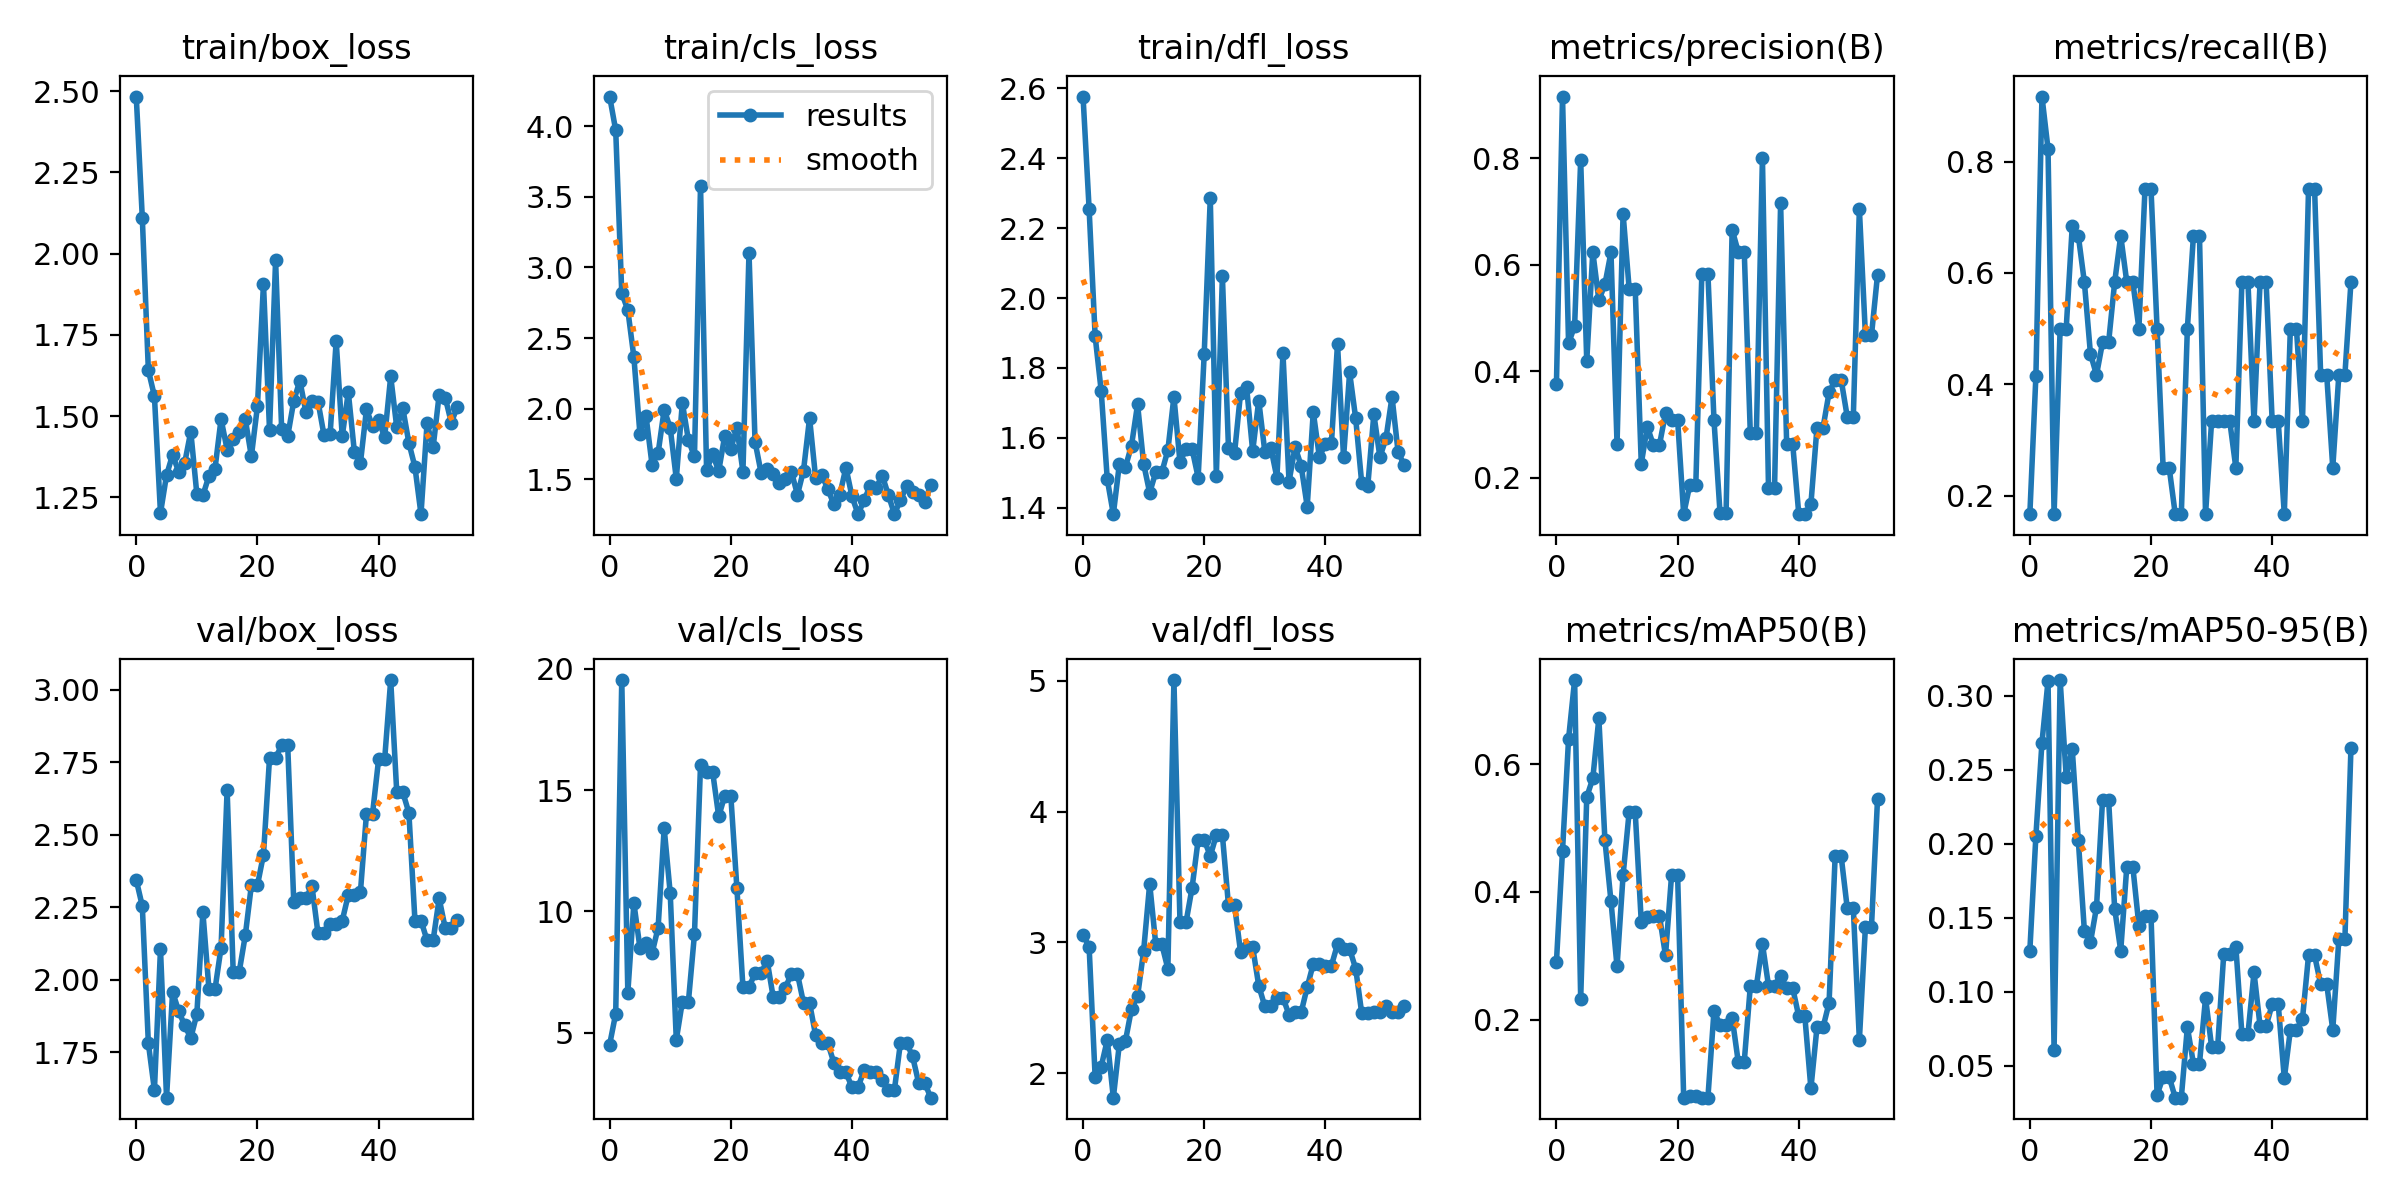

Values plotted in this chart, from the file beside it:
epoch, train/box_loss, train/cls_loss, train/dfl_loss, metrics/precision(B), metrics/recall(B), metrics/mAP50(B), metrics/mAP50-95(B), val/box_loss, val/cls_loss, val/dfl_loss, lr/pg0, lr/pg1, lr/pg2
0, 2.483, 4.208, 2.576, 0.3766, 0.1667, 0.2905, 0.1279, 2.344, 4.514, 3.059, 5e-05, 5e-05, 5e-05
1, 2.11, 3.97, 2.255, 0.9164, 0.4153, 0.4646, 0.2056, 2.254, 5.787, 2.968, 0.0001114, 0.0001114, 0.0001114
2, 1.641, 2.818, 1.89, 0.4524, 0.9167, 0.6401, 0.2684, 1.781, 19.54, 1.967, 0.0001715, 0.0001715, 0.0001715
3, 1.562, 2.698, 1.733, 0.4853, 0.8226, 0.7323, 0.3101, 1.62, 6.659, 2.051, 0.0002304, 0.0002304, 0.0002304
4, 1.202, 2.366, 1.481, 0.7974, 0.1667, 0.2324, 0.06087, 2.106, 10.34, 2.253, 0.0002881, 0.0002881, 0.0002881
5, 1.319, 1.822, 1.382, 0.4192, 0.5, 0.5488, 0.3107, 1.594, 8.504, 1.812, 0.0003446, 0.0003446, 0.0003446
6, 1.381, 1.95, 1.526, 0.6245, 0.5, 0.578, 0.2453, 1.958, 8.713, 2.227, 0.0003997, 0.0003997, 0.0003997
7, 1.329, 1.604, 1.517, 0.5335, 0.684, 0.6723, 0.2639, 1.893, 8.279, 2.247, 0.0004537, 0.0004537, 0.0004537
8, 1.356, 1.687, 1.578, 0.5636, 0.6667, 0.4814, 0.2023, 1.843, 9.334, 2.492, 0.0005064, 0.0005064, 0.0005064
9, 1.452, 1.993, 1.696, 0.6234, 0.5833, 0.3854, 0.1413, 1.799, 13.43, 2.587, 0.0005579, 0.0005579, 0.0005579
10, 1.261, 1.865, 1.526, 0.2637, 0.455, 0.2833, 0.1334, 1.882, 10.74, 2.936, 0.0006082, 0.0006082, 0.0006082
11, 1.256, 1.505, 1.443, 0.6963, 0.4167, 0.4265, 0.1571, 2.233, 4.711, 3.449, 0.0006572, 0.0006572, 0.0006572
12, 1.316, 2.042, 1.502, 0.5555, 0.4752, 0.5255, 0.2297, 1.968, 6.281, 2.985, 0.000705, 0.000705, 0.000705
13, 1.338, 1.779, 1.502, 0.5555, 0.4752, 0.5255, 0.2297, 1.968, 6.281, 2.985, 0.0007515, 0.0007515, 0.0007515
14, 1.491, 1.663, 1.565, 0.2264, 0.5833, 0.3531, 0.1562, 2.111, 9.063, 2.799, 0.0007968, 0.0007968, 0.0007968
15, 1.397, 3.578, 1.718, 0.2958, 0.6667, 0.3614, 0.1278, 2.655, 16.05, 5.007, 0.0008409, 0.0008409, 0.0008409
16, 1.43, 1.565, 1.531, 0.2615, 0.5833, 0.3628, 0.1844, 2.028, 15.75, 3.155, 0.0008837, 0.0008837, 0.0008837
17, 1.45, 1.678, 1.569, 0.2615, 0.5833, 0.3628, 0.1844, 2.028, 15.75, 3.155, 0.0009253, 0.0009253, 0.0009253
18, 1.49, 1.559, 1.568, 0.3212, 0.5, 0.3005, 0.1446, 2.153, 13.92, 3.419, 0.0009656, 0.0009656, 0.0009656
19, 1.376, 1.81, 1.487, 0.3088, 0.75, 0.4262, 0.1512, 2.326, 14.77, 3.785, 0.001005, 0.001005, 0.001005
20, 1.53, 1.716, 1.84, 0.3088, 0.75, 0.4262, 0.1512, 2.326, 14.77, 3.785, 0.001002, 0.001002, 0.001002
21, 1.908, 1.867, 2.286, 0.1315, 0.5, 0.07757, 0.03028, 2.431, 10.98, 3.661, 0.001002, 0.001002, 0.001002
22, 1.456, 1.556, 1.492, 0.186, 0.25, 0.08038, 0.0424, 2.764, 6.879, 3.821, 0.0009901, 0.0009901, 0.0009901
23, 1.979, 3.105, 2.063, 0.186, 0.25, 0.08038, 0.0424, 2.764, 6.879, 3.821, 0.0009778, 0.0009778, 0.0009778
24, 1.46, 1.767, 1.573, 0.5838, 0.1667, 0.07759, 0.02842, 2.808, 7.46, 3.287, 0.0009654, 0.0009654, 0.0009654
25, 1.438, 1.547, 1.556, 0.5838, 0.1667, 0.07759, 0.02842, 2.808, 7.46, 3.287, 0.000953, 0.000953, 0.000953
26, 1.547, 1.576, 1.729, 0.3087, 0.5, 0.2131, 0.07611, 2.268, 7.968, 2.926, 0.0009406, 0.0009406, 0.0009406
27, 1.609, 1.539, 1.745, 0.1341, 0.6667, 0.1919, 0.0515, 2.28, 6.461, 2.964, 0.0009283, 0.0009283, 0.0009283
28, 1.513, 1.474, 1.562, 0.1341, 0.6667, 0.1919, 0.0515, 2.28, 6.461, 2.964, 0.0009159, 0.0009159, 0.0009159
29, 1.546, 1.504, 1.707, 0.6662, 0.1667, 0.2032, 0.09582, 2.323, 6.859, 2.669, 0.0009035, 0.0009035, 0.0009035
30, 1.545, 1.555, 1.561, 0.6246, 0.3333, 0.1342, 0.06284, 2.16, 7.43, 2.511, 0.0008911, 0.0008911, 0.0008911
31, 1.441, 1.392, 1.571, 0.6246, 0.3333, 0.1342, 0.06284, 2.16, 7.43, 2.511, 0.0008787, 0.0008787, 0.0008787
32, 1.444, 1.563, 1.486, 0.2832, 0.3333, 0.2523, 0.1252, 2.192, 6.226, 2.577, 0.0008664, 0.0008664, 0.0008664
33, 1.732, 1.935, 1.841, 0.2832, 0.3333, 0.2523, 0.1252, 2.192, 6.226, 2.577, 0.000854, 0.000854, 0.000854
34, 1.438, 1.509, 1.475, 0.8011, 0.25, 0.3186, 0.1306, 2.204, 4.892, 2.446, 0.0008416, 0.0008416, 0.0008416
35, 1.574, 1.531, 1.575, 0.1816, 0.5833, 0.2533, 0.07145, 2.293, 4.583, 2.465, 0.0008293, 0.0008293, 0.0008293
36, 1.391, 1.435, 1.52, 0.1816, 0.5833, 0.2533, 0.07145, 2.293, 4.583, 2.465, 0.0008169, 0.0008169, 0.0008169
37, 1.355, 1.323, 1.404, 0.7158, 0.3333, 0.2682, 0.1131, 2.302, 3.771, 2.658, 0.0008045, 0.0008045, 0.0008045
38, 1.521, 1.392, 1.674, 0.2626, 0.5833, 0.2492, 0.07688, 2.572, 3.365, 2.836, 0.0007921, 0.0007921, 0.0007921
39, 1.47, 1.584, 1.546, 0.2626, 0.5833, 0.2492, 0.07688, 2.572, 3.365, 2.836, 0.0007797, 0.0007797, 0.0007797
40, 1.488, 1.38, 1.582, 0.1317, 0.3333, 0.2049, 0.09157, 2.759, 2.756, 2.823, 0.0007674, 0.0007674, 0.0007674
41, 1.435, 1.254, 1.586, 0.1317, 0.3333, 0.2049, 0.09157, 2.759, 2.756, 2.823, 0.000755, 0.000755, 0.000755
42, 1.622, 1.353, 1.869, 0.1503, 0.1667, 0.09209, 0.04148, 3.033, 3.454, 2.986, 0.0007426, 0.0007426, 0.0007426
43, 1.466, 1.456, 1.544, 0.2938, 0.5, 0.1877, 0.07414, 2.646, 3.387, 2.95, 0.0007302, 0.0007302, 0.0007302
44, 1.524, 1.443, 1.787, 0.2938, 0.5, 0.1877, 0.07414, 2.646, 3.387, 2.95, 0.0007179, 0.0007179, 0.0007179
45, 1.418, 1.528, 1.656, 0.3603, 0.3333, 0.2263, 0.08168, 2.576, 3.067, 2.8, 0.0007055, 0.0007055, 0.0007055
46, 1.344, 1.391, 1.47, 0.3836, 0.75, 0.4558, 0.1246, 2.204, 2.639, 2.458, 0.0006931, 0.0006931, 0.0006931
47, 1.198, 1.256, 1.463, 0.3836, 0.75, 0.4558, 0.1246, 2.204, 2.639, 2.458, 0.0006808, 0.0006808, 0.0006808
48, 1.478, 1.353, 1.668, 0.3144, 0.4167, 0.3745, 0.1051, 2.136, 4.592, 2.468, 0.0006684, 0.0006684, 0.0006684
49, 1.404, 1.452, 1.545, 0.3144, 0.4167, 0.3745, 0.1051, 2.136, 4.592, 2.468, 0.000656, 0.000656, 0.000656
50, 1.567, 1.413, 1.599, 0.7049, 0.25, 0.1679, 0.0743, 2.28, 4.027, 2.517, 0.0006436, 0.0006436, 0.0006436
51, 1.557, 1.39, 1.717, 0.4679, 0.4167, 0.3458, 0.1353, 2.178, 2.939, 2.47, 0.0006312, 0.0006312, 0.0006312
52, 1.48, 1.343, 1.56, 0.4679, 0.4167, 0.3458, 0.1353, 2.178, 2.939, 2.47, 0.0006189, 0.0006189, 0.0006189
53, 1.529, 1.459, 1.523, 0.5817, 0.5833, 0.5462, 0.2647, 2.207, 2.324, 2.516, 0.0006065, 0.0006065, 0.0006065
